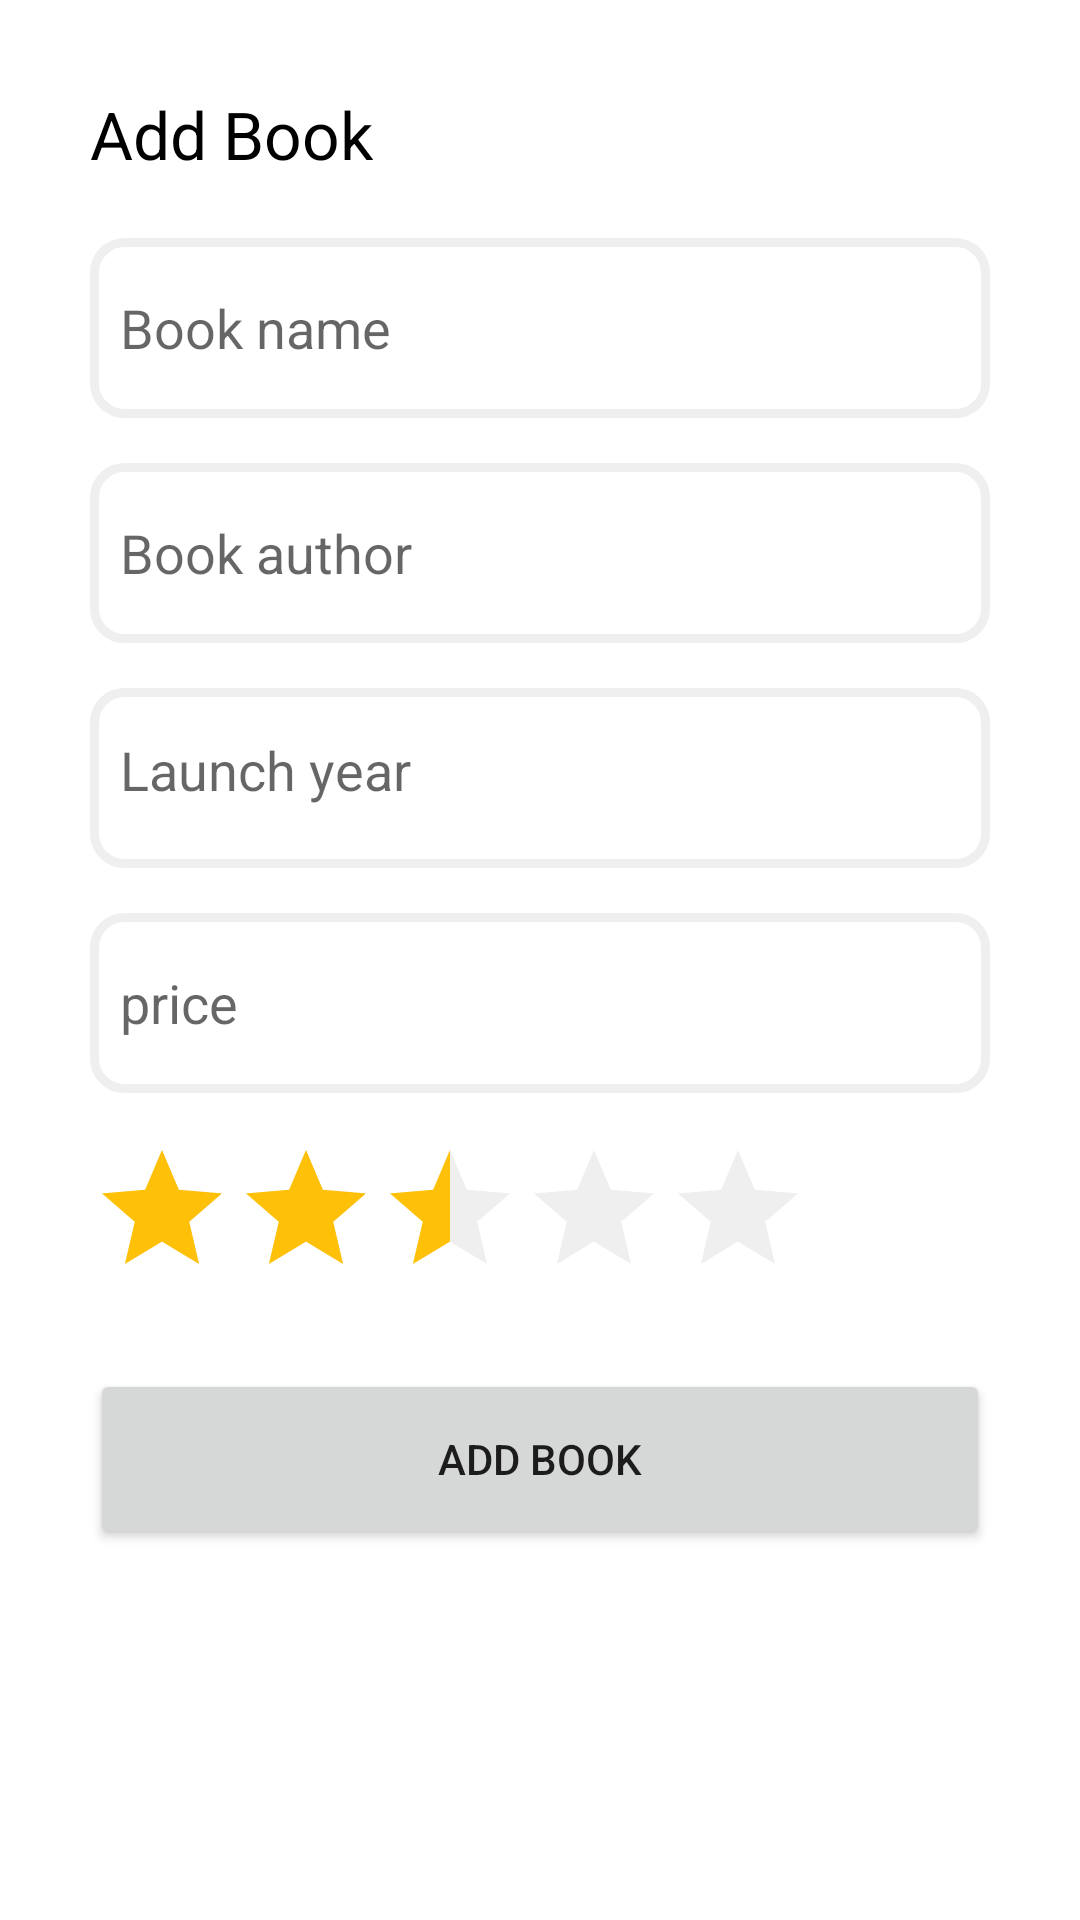

Write the Android layout XML for this screen, with the resource values it uses.
<!-- AndroidManifest.xml: application theme Theme.Library -->
<!-- res/layout/fragment_add_book.xml -->
<?xml version="1.0" encoding="utf-8"?>
<androidx.constraintlayout.widget.ConstraintLayout xmlns:android="http://schemas.android.com/apk/res/android"
    xmlns:tools="http://schemas.android.com/tools"
    android:layout_width="match_parent"
    android:layout_height="match_parent"
    xmlns:app="http://schemas.android.com/apk/res-auto"
    tools:context=".ui.add.AddBookFragment">

    <TextView
        android:id="@+id/AddBookTextView"
        android:layout_width="wrap_content"
        android:layout_height="wrap_content"
        android:text="@string/add_book"
        android:layout_marginStart="30dp"
        android:layout_marginTop="30dp"
        android:textSize="22sp"
        android:textColor="@color/black"
        app:layout_constraintTop_toTopOf="parent"
        app:layout_constraintStart_toStartOf="parent"/>

    <LinearLayout
        android:layout_width="match_parent"
        android:layout_height="wrap_content"
        app:layout_constraintTop_toBottomOf="@+id/AddBookTextView"
        app:layout_constraintStart_toStartOf="parent"
        app:layout_constraintEnd_toEndOf="parent"
        android:layout_marginEnd="30dp"
        android:layout_marginStart="30dp"
        android:layout_marginTop="20dp"
        android:orientation="vertical">

        <EditText
            android:id="@+id/editTextTextBookName"
            android:layout_width="match_parent"
            android:layout_height="60dp"
            android:background="@drawable/input_background"
            android:padding="10dp"
            android:layout_marginBottom="15dp"
            android:ems="10"
            android:inputType="text"
            android:hint="@string/book_name" />

        <EditText
            android:id="@+id/editTextTextBookAuthor"
            android:layout_width="match_parent"
            android:layout_height="60dp"
            android:background="@drawable/input_background"
            android:padding="10dp"
            android:layout_marginBottom="15dp"
            android:ems="10"
            android:inputType="text"
            android:hint="@string/book_author" />

        <TextView
            android:id="@+id/LaunchYear"
            android:layout_width="match_parent"
            android:layout_height="60dp"
            android:background="@drawable/input_background"
            android:layout_marginBottom="15dp"
            android:textSize="18sp"
            android:paddingVertical="15dp"
            android:paddingHorizontal="10dp"
            android:inputType="date"
            android:hint="@string/launch_year" />

        <EditText
            android:id="@+id/editTextTextPrice"
            android:layout_width="match_parent"
            android:layout_height="60dp"
            android:background="@drawable/input_background"
            android:padding="10dp"
            android:layout_marginBottom="15dp"
            android:ems="10"
            android:inputType="number"
            android:hint="@string/price" />

        <RatingBar
            android:id="@+id/ratingBar"
            android:numStars="5"
            android:rating="2.5"
            android:stepSize="0.5"
            android:isIndicator="false"
            android:max="5"
            android:secondaryProgressTint="@color/white"
            android:progressTint="@color/yellow_500"
            android:progressBackgroundTint="@color/gray"
            android:layout_width="wrap_content"
            android:layout_height="wrap_content"
            android:layout_marginBottom="20dp"/>

        <Button
            android:id="@+id/AddBookBtn"
            android:layout_width="match_parent"
            android:layout_height="60dp"
            android:text="@string/add_book" />
    </LinearLayout>
</androidx.constraintlayout.widget.ConstraintLayout>
<!-- resources referenced by this layout -->
<resources>
  <color name="black">#FF000000</color>
  <color name="gray">#EFEFEF</color>
  <color name="white">#FFFFFFFF</color>
  <color name="yellow_500">#FFC107</color>
  <!-- drawable input_background (drawable-v24) -->
  <?xml version="1.0" encoding="utf-8"?>
  <shape xmlns:android="http://schemas.android.com/apk/res/android">
  
      <solid android:color="@color/white"></solid>
      <stroke
          android:width="3dp"
          android:color="@color/gray"></stroke>
      <corners android:radius="10dp"></corners>
  
  </shape>
  <string name="add_book">Add Book</string>
  <string name="book_author">Book author</string>
  <string name="book_name">Book name</string>
  <string name="launch_year">Launch year</string>
  <string name="price">price</string>
  <style name="Theme.Library" parent="Theme.MaterialComponents.DayNight.DarkActionBar">
          
          <item name="colorPrimary">@color/yellow_500</item>
          <item name="colorPrimaryVariant">@color/yellow_700</item>
          <item name="colorOnPrimary">@color/white</item>
          
          <item name="colorOnSecondary">@color/black</item>
          
          <item name="android:statusBarColor" tools:targetApi="l">?attr/colorPrimaryVariant</item>
          
      </style>
  <color name="yellow_700">#FF9800</color>
</resources>
